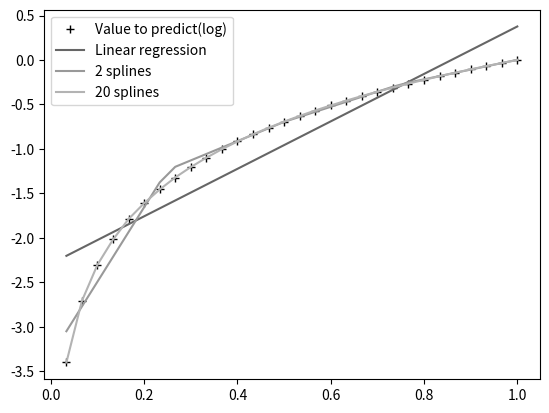

Generate this figure with matplotlib:
from numpy import matrix, asarray, dot
import math
import random
from numpy.linalg import inv

import matplotlib.pyplot as plt

nbSamples = 30

X = [(x + 1)/ nbSamples for x in range(nbSamples)]
Y = matrix([math.log(x) for x in X]).T

def Iplus(xi, x):
    return x - xi if x >= xi else 0.0

def splinify(xMin, xMax, step, x):
    a = [Iplus(xMin + i * step, x)
        for i in reversed(range(int((xMax - xMin) / step)))]
    return a + [1]

def least_square_fitting(X, Y):
    X = matrix(X)
    return inv(X.T * X) * X.T * Y

Xsplines = [splinify(0.0, 1.0, 1, x) for x in X]

A = least_square_fitting(Xsplines, Y)
YregLine = [dot(x, A).item(0) for x in Xsplines]

Xsplines = [splinify(0.0, 1.0, 0.25, x) for x in X]

A = least_square_fitting(Xsplines, Y)

YregCoarse = [dot(x, A).item(0) for x in Xsplines]

Xsplines = [splinify(0.0, 1.0, 0.05, x) for x in X]

A = least_square_fitting(Xsplines, Y)
Yreg = [dot(x, A).item(0) for x in Xsplines]

plt.style.use('grayscale')
plt.plot(X,
         asarray(Y),
         '+',
         label='Value to predict(log)')
plt.plot(X,
         YregLine,
         label='Linear regression')
plt.plot(X,
         YregCoarse,
         label='2 splines')
plt.plot(X,
         Yreg,
         label='20 splines')
plt.legend(loc="upper left")
plt.show()